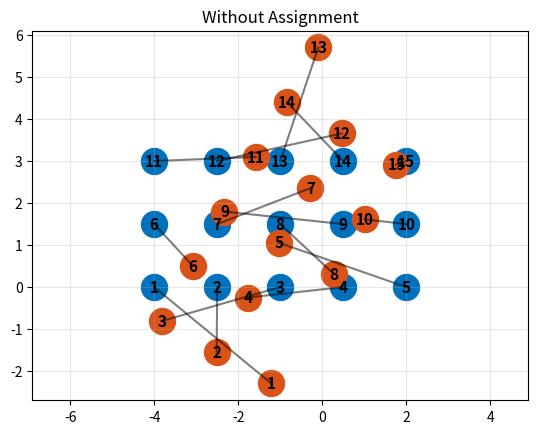
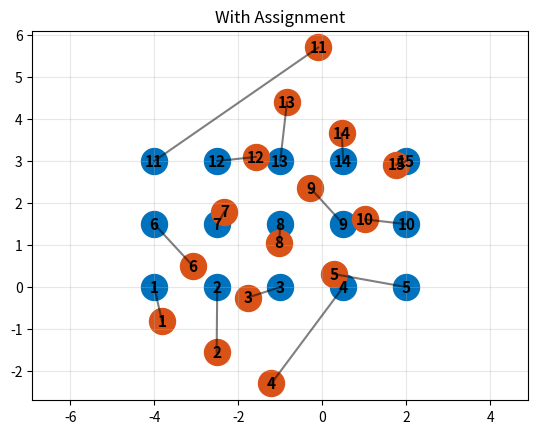

The script that saved these images, in order:
"""
This assignment code is only used for comparing the distributed assignment
of ACLswarm to a centralized Hungarian method. When using a centralized
coordinator, we have access to global information (i.e,. the state of the
entire swarm). This allows us to optimally assign each vehicle in the swarm
to a formation point (i.e., no crossings). However, it requires O(n^3)
computation and is not as scalable as using the method proposed in ACLswarm.
"""

import numpy as np; np.set_printoptions(linewidth=500)

from scipy.optimize import linear_sum_assignment
from scipy.spatial.distance import cdist

def arun(q, p):
    """Arun's Method

    Minimizes ||q - (Rp + t)||^2

    in:
        q   dxn np.array (d is 2D or 3D)
        p   dxn np.array
    out:
        (R, t)  SE(d) rigid body transformation
    """
    assert q.shape[0] == p.shape[0]
    assert q.shape[1] == p.shape[1]
    assert q.shape[1] > 0

    d, n = q.shape

    # shift point clouds by centroids
    mu_q = q.mean(1)
    mu_p = p.mean(1)
    Q = q - np.tile(mu_q, (n, 1)).T
    P = p - np.tile(mu_p, (n, 1)).T


    # construct H matrix (dxd)
    H = np.matmul(Q, P.T)

    # perform SVD of H
    U, _, Vt = np.linalg.svd(H, full_matrices=True, compute_uv=True)
    D = np.eye(d)
    D[d-1,d-1] = np.linalg.det(np.matmul(U, Vt))

    # solve rotation-only problem
    R = np.matmul(np.matmul(U, D), Vt)

    # solve translation
    t = mu_q - np.matmul(R, mu_p)

    return R, t

def align(q, p):
    """Align

    Aligns the desired formation p onto the current swarm state q.
    This is a wrapper to decide if we should do 2D or 3D Arun.

    in:
        q   dxn np.array (d is 2D or 3D) - current state
        p   dxn np.array                 - desired formation
    out:
        paligned    dxn np.array         - (R*p + t)
    """

    _, sQ, _ = np.linalg.svd(q.T - q.T.mean(0))
    _, sP, _ = np.linalg.svd(p.T - p.T.mean(0))

    # determine the rank of the formation
    RANK_TH = 0.05 # be very stringent
    d = 3 if np.all(sQ > RANK_TH*sQ[0]) and np.all(sP > RANK_TH*sP[0]) else 2

    T = arun(q[0:d,:], p[0:d,:])

    # make sure to embed in 3D if necessary
    if d == 2:
        R = np.eye(3)
        R[0:2,0:2] = T[0]
        t = np.zeros((3,))
        t[0:2] = T[1]
    else:
        R = T[0]
        t = [1]

    paligned = np.dot(R, p) + np.tile(t, (p.shape[1], 1)).T

    return paligned

def find_optimal_assignment(q, p):
    """
    Finds the optimal assignment between swarm vehicles and the desired formation

    in:
      q   dxn np.array (d is 2D or 3D) - current state
      p   dxn np.array                 - desired formation
    out:
      P   length-n list, permutation vector that maps vehid to formpt
    """

    # align the desired formation to the swarm
    paligned = align(q, p)

    # construct pairwise-distance matrix to use as cost
    # n.b.: vehid changes per row, so col_ind tells us which task for vehid
    S = cdist(q.T, paligned.T)

    # find the optimal assignment via Hungarian
    # n.b.: P is a rowvec that maps vehid to formpt
    _, P = linear_sum_assignment(S)

    return P.tolist()

# -----------------------------------------------------------------------------
# Test Code
# -----------------------------------------------------------------------------

def test_arun(q):
    R = np.array([[0.9689135, -0.0232753, 0.2463025],
                  [0.0236362, 0.9997195, 0.0014915],
                  [-0.2462682, 0.0043765, 0.9691918]])
    t = np.array([[1], [2], [3]])
    p = np.matmul(R.T, q-t)
    
    print(arun(q, p))

def test_align(q, p):
    print(align(q, p))

def test_assign(q, p):
    print(find_optimal_assignment(q, p))


if __name__ == '__main__':
    import matplotlib.pyplot as plt

    # initialized swarm (in grid)
    q = np.array([[-4.0, 0.0, 1.0],
                  [-2.5, 0.0, 1.0],
                  [-1.0, 0.0, 1.0],
                  [ 0.5, 0.0, 1.0],
                  [ 2.0, 0.0, 1.0],
                  [-4.0, 1.5, 1.0],
                  [-2.5, 1.5, 1.0],
                  [-1.0, 1.5, 1.0],
                  [ 0.5, 1.5, 1.0],
                  [ 2.0, 1.5, 1.0],
                  [-4.0, 3.0, 1.0],
                  [-2.5, 3.0, 1.0],
                  [-1.0, 3.0, 1.0],
                  [ 0.5, 3.0, 1.0],
                  [ 2.0, 3.0, 1.0]]).T

    # [redacted]
    p = np.array([[0.0, 0.0, 0.0],
                  [0.0, 1.5, 0.0],
                  [0.0, 3.0, 0.0],
                  [1.5, 1.5, 0.0],
                  [3.0, 1.5, 0.0],
                  [1.5, 3.0, 0.0],
                  [4.5, 1.5, 0.0],
                  [3.0, 0.0, 0.0],
                  [3.0, 3.0, 0.0],
                  [4.5, 0.0, 0.0],
                  [4.5, 3.0, 0.0],
                  [6.0, 1.5, 0.0],
                  [7.5, 3.0, 0.0],
                  [6.0, 3.0, 0.0],
                  [6.0, 0.0, 0.0]]).T


    # test_arun(q)
    # test_align(q, p)
    # test_assign(q, p)

    pa = align(q, p)
    assign = find_optimal_assignment(q, p)
    print(assign)

    MATLAB_blue = [0, 0.4470, 0.7410]
    MATLAB_red = [0.8500, 0.3250, 0.0980]

    n = q.shape[1]

    #
    # Plot the alignment
    #

    plt.figure(1)
    plt.title('Without Assignment')
    plt.grid(alpha=0.3)
    plt.axis('equal')

    # plot current swarm positions
    plt.scatter(q[0,:], q[1,:], s=350, c=MATLAB_blue)
    for i in range(n):
        plt.annotate(str(i+1), xy=(q[0,i], q[1,i]), ha='center', va='center', fontsize=11, weight="bold")

    # plot aligned desired formation
    plt.scatter(pa[0,:], pa[1,:], s=350, c=MATLAB_red)
    for i in range(n):
        plt.annotate(str(i+1), xy=(pa[0,i], pa[1,i]), ha='center', va='center', fontsize=11, weight="bold")

    # plot assignment lines
    for i in range(n):
        plt.plot([q[0,i], pa[0,i]], [q[1,i], pa[1,i]], c=(0,0,0,0.5))

    #
    # Plot the assignment
    #

    plt.figure(2)
    plt.title('With Assignment')
    plt.grid(alpha=0.3)
    plt.axis('equal')

    # apply the assignment
    # n.b., the assignment maps vehid to formpt; however, when used to index
    # into a list, it becomes the inverse perm. Thus, we bring the formpts
    # into order with the vehicles.
    pa = pa[:,assign]

    # plot current swarm positions
    plt.scatter(q[0,:], q[1,:], s=350, c=MATLAB_blue)
    for i in range(n):
        plt.annotate(str(i+1), xy=(q[0,i], q[1,i]), ha='center', va='center', fontsize=11, weight="bold")

    # plot aligned desired formation
    plt.scatter(pa[0,:], pa[1,:], s=350, c=MATLAB_red)
    for i in range(n):
        plt.annotate(str(i+1), xy=(pa[0,i], pa[1,i]), ha='center', va='center', fontsize=11, weight="bold")

    # plot assignment lines
    for i in range(n):
        plt.plot([q[0,i], pa[0,i]], [q[1,i], pa[1,i]], c=(0,0,0,0.5))

    plt.show()
